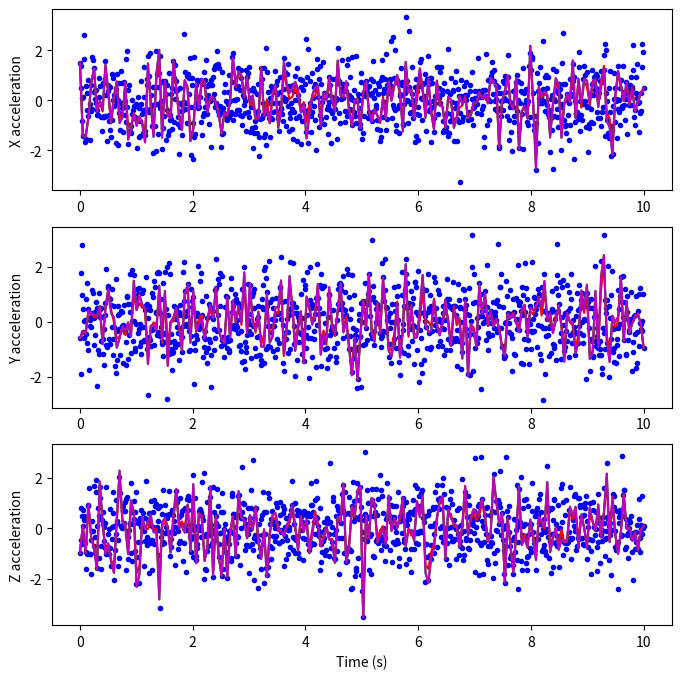

This figure's Python source:
import numpy as np
from scipy.interpolate import interp1d

#Interpolation code from ChatGPT - Doesn't work

# Generate random data for x, y, and z acceleration
t = np.linspace(0, 10, num=1000)
x = np.random.normal(0, 1, size=(len(t),))
y = np.random.normal(0, 1, size=(len(t),))
z = np.random.normal(0, 1, size=(len(t),))

# Define time points for resampling
t_resampled = np.linspace(0, 10, num=200)

# Linear interpolation
f_linear_x = interp1d(t, x, kind='linear')
f_linear_y = interp1d(t, y, kind='linear')
f_linear_z = interp1d(t, z, kind='linear')
x_linear = f_linear_x(t_resampled)
y_linear = f_linear_y(t_resampled)
z_linear = f_linear_z(t_resampled)

# Cubic spline interpolation
f_spline_x = interp1d(t, x, kind='cubic')
f_spline_y = interp1d(t, y, kind='cubic')
f_spline_z = interp1d(t, z, kind='cubic')
x_spline = f_spline_x(t_resampled)
y_spline = f_spline_y(t_resampled)
z_spline = f_spline_z(t_resampled)

# Fourier interpolation
f_fourier_x = interp1d(t, x, kind='cubic')
f_fourier_y = interp1d(t, y, kind='cubic')
f_fourier_z = interp1d(t, z, kind='cubic')
x_fourier = f_fourier_x(t_resampled)
y_fourier = f_fourier_y(t_resampled)
z_fourier = f_fourier_z(t_resampled)

# # Wavelet interpolation
# from pywt import WaveletPacket
# wp = WaveletPacket(data=np.array([x, y, z]), wavelet='db1', mode='symmetric')
# wp_resampled = wp.reconstruct(update=True)
# x_wavelet = wp_resampled[0,:]
# y_wavelet = wp_resampled[1,:]
# z_wavelet = wp_resampled[2,:]

# Plot the results
import matplotlib.pyplot as plt
fig, axs = plt.subplots(3, 1, figsize=(8, 8))
axs[0].plot(t, x, 'b.')
axs[0].plot(t_resampled, x_linear, 'r-')
axs[0].plot(t_resampled, x_spline, 'g-')
axs[0].plot(t_resampled, x_fourier, 'm-')
#axs[0].plot(t_resampled, x_wavelet, 'c-')
axs[0].set_ylabel('X acceleration')

axs[1].plot(t, y, 'b.')
axs[1].plot(t_resampled, y_linear, 'r-')
axs[1].plot(t_resampled, y_spline, 'g-')
axs[1].plot(t_resampled, y_fourier, 'm-')
#axs[1].plot(t_resampled, y_wavelet, 'c-')
axs[1].set_ylabel('Y acceleration')

axs[2].plot(t, z, 'b.')
axs[2].plot(t_resampled, z_linear, 'r-')
axs[2].plot(t_resampled, z_spline, 'g-')
axs[2].plot(t_resampled, z_fourier, 'm-')
#axs[2].plot(t_resampled, z_wavelet, 'c-')
axs[2].set_ylabel('Z acceleration')

plt.xlabel('Time (s)')
plt.show()